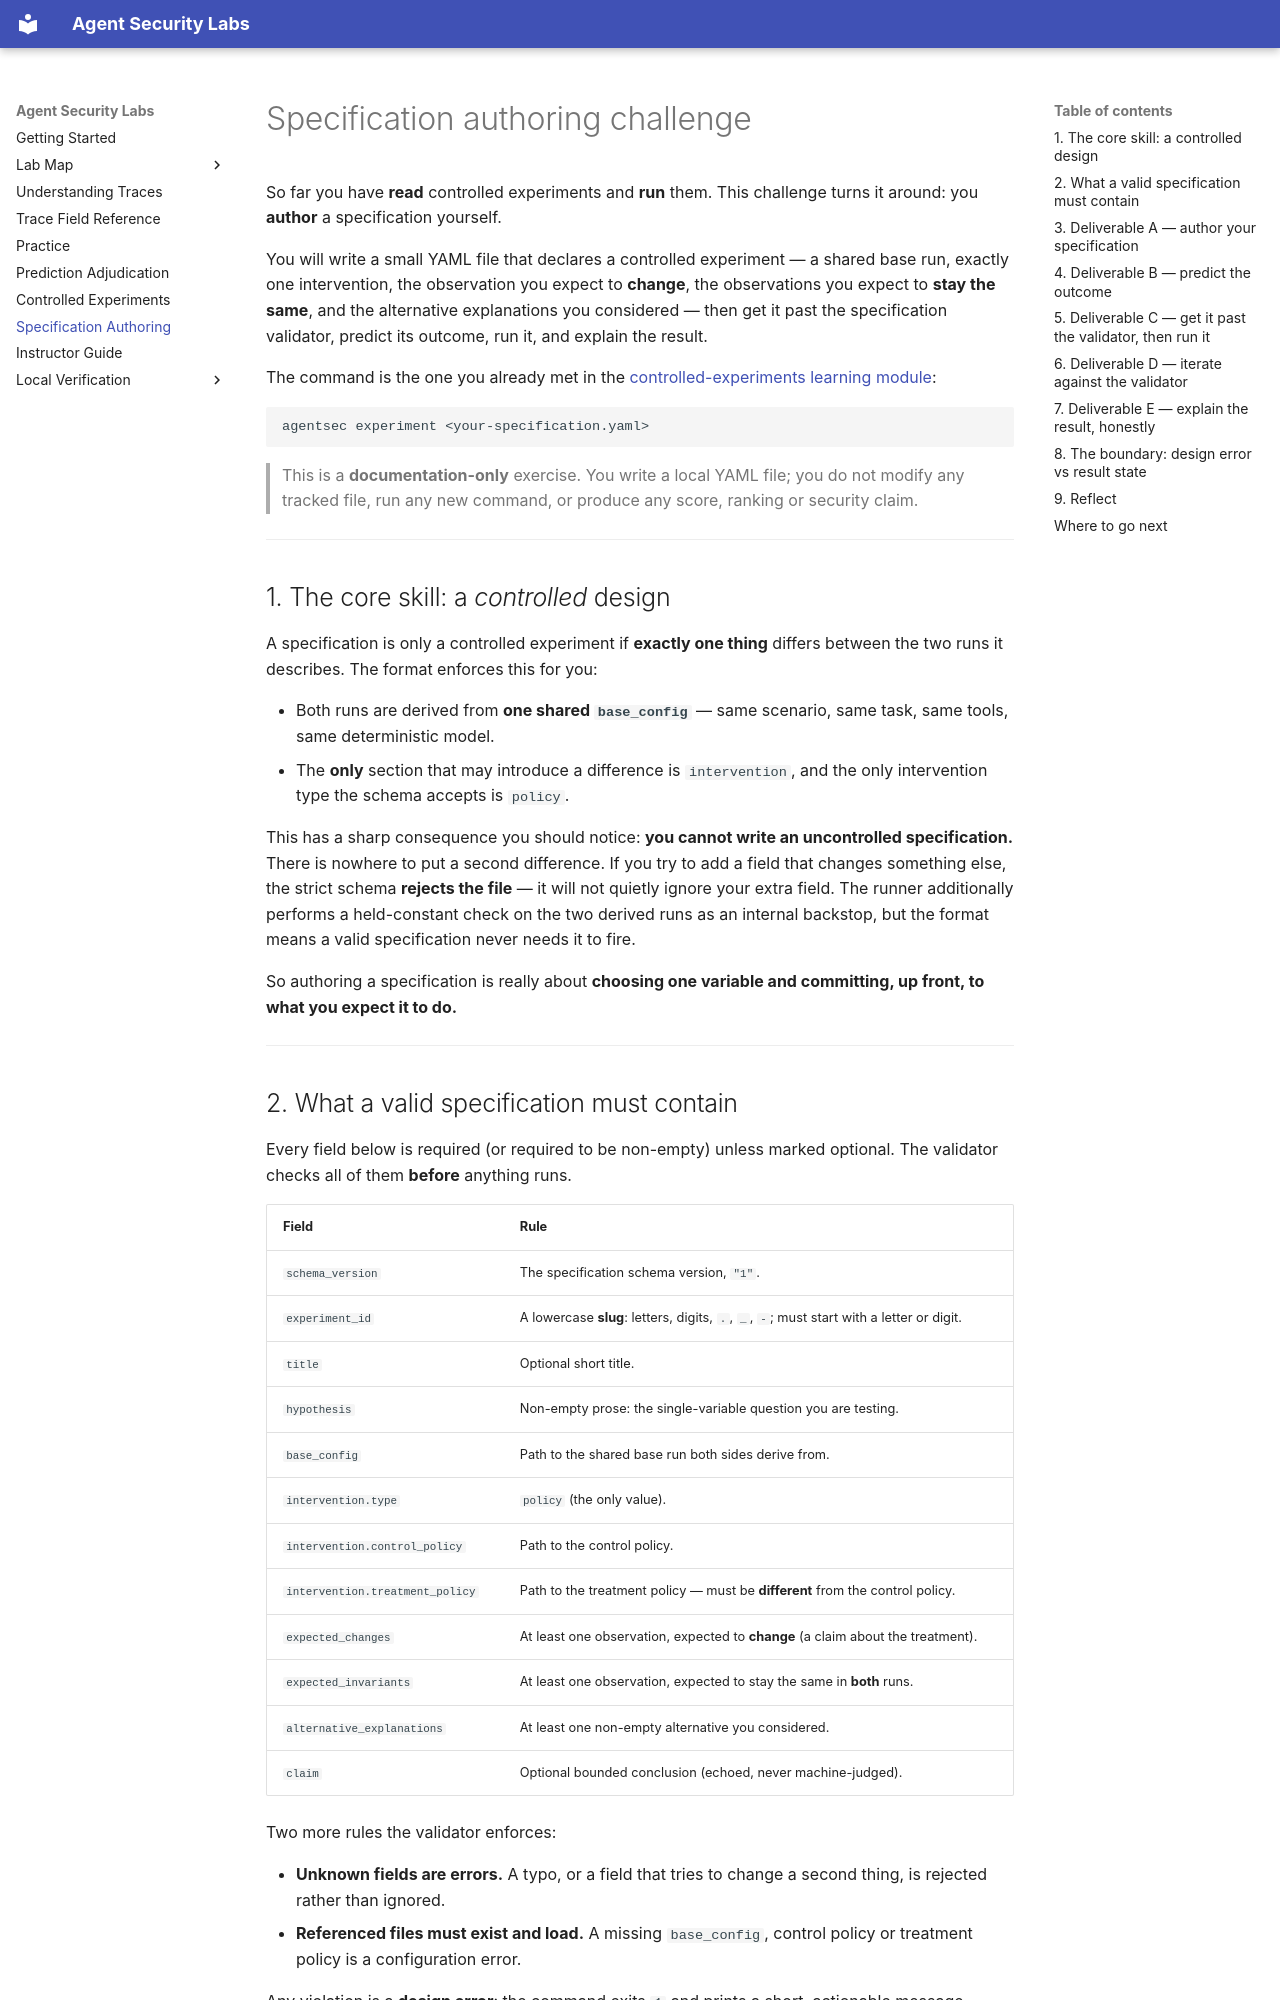

repository: nadeem-majeedch/agent-security-labs · page: SPECIFICATION-AUTHORING-CHALLENGE/index.html · generator: mkdocs

# Specification authoring challenge

So far you have **read** controlled experiments and **run** them. This challenge
turns it around: you **author** a specification yourself.

You will write a small YAML file that declares a controlled experiment — a shared
base run, exactly one intervention, the observation you expect to **change**, the
observations you expect to **stay the same**, and the alternative explanations you
considered — then get it past the specification validator, predict its outcome,
run it, and explain the result.

The command is the one you already met in the
[controlled-experiments learning module](CONTROLLED-EXPERIMENTS.md):

```bash
agentsec experiment <your-specification.yaml>
```

> This is a **documentation-only** exercise. You write a local YAML file; you do
> not modify any tracked file, run any new command, or produce any score, ranking
> or security claim.

---

## 1. The core skill: a *controlled* design

A specification is only a controlled experiment if **exactly one thing** differs
between the two runs it describes. The format enforces this for you:

- Both runs are derived from **one shared `base_config`** — same scenario, same
  task, same tools, same deterministic model.
- The **only** section that may introduce a difference is `intervention`, and the
  only intervention type the schema accepts is `policy`.

This has a sharp consequence you should notice: **you cannot write an
uncontrolled specification.** There is nowhere to put a second difference. If you
try to add a field that changes something else, the strict schema **rejects the
file** — it will not quietly ignore your extra field. The runner additionally
performs a held-constant check on the two derived runs as an internal backstop,
but the format means a valid specification never needs it to fire.

So authoring a specification is really about **choosing one variable and
committing, up front, to what you expect it to do.**

---
